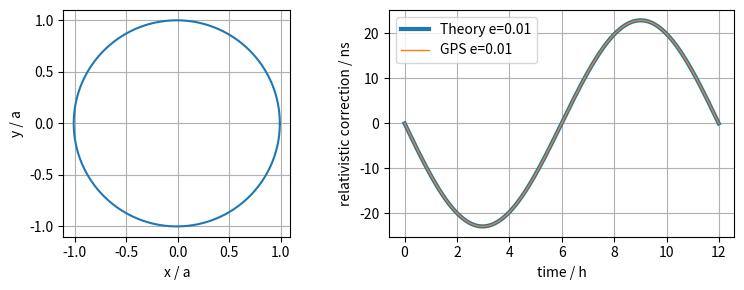

Recreate this plot in Python.
# Example 15: relativistic correction due to elliptic orbit
# [redacted]
# SPDX-License-Identifier: GPL-3.0-only

%matplotlib widget

import matplotlib.pyplot as plt
import numpy as np

G = 6.6743015E-11               # gravitational constant
ME = 5.9722E24                  # earth mass
REP = 6356752                   # earth radius to pole, WGS84
GPS_C  = 2.99792458e8           # speed of light as defined for GPS
F = -2*np.sqrt(G*ME)/GPS_C**2   # GPS -4.44280763E-10
a = 26600000                    # major axis
N = 10000                       # number of point for integration and plot 
e = 0.01                        # eccentricity
b = a*np.sqrt(1-e**2)           # minor axis; e*a = sqrt(a**-b**2)

TE = 2*np.pi*np.sqrt(a**3/(G*ME))   # time period

# Kepler equation: M=E-e*sin(E) with M mean anomaly and E eccentric anomaly
def kepler(M,e):
    itMax=10
    eps=1.0E-12
    E = []
    for M_k in M:
        E_k = M_k        
        it = 0
        q0 = 0
        while abs(E_k-q0) > eps and it < itMax:
            q0 = E_k
            E_k = q0-(q0-e*np.sin(q0)-M_k)/(1-e*np.cos(q0))            
            it += 1            
        E.append(E_k)
    E = np.asarray(E)
    return E

M = np.linspace(0,2*np.pi,N)               # mean anomaly
t = M/(2*np.pi)*TE                         # time

E = kepler(M,e)                            # eccentric anomaly

x = a*np.cos(E) - a*e                      # used for plot
y = b*np.sin(E)                            #      "
r = np.sqrt(x**2 + y**2)                   # distance to earth
# as an alternative you can use:
# r = a*(1-e*np.cos(E))

Phi = -G*ME/r                              # potential
v = np.sqrt(G*ME*(2/r - 1/a))              # velocity

gammaS = 1 - v**2/(2*GPS_C**2)             # special relativity
gammaG = 1 + Phi/GPS_C**2                  # general relativity, only potential
dtr = (gammaS + gammaG - 2)                # correction for clock on satellite
dtrMean = np.mean(dtr)
dtrTheory = np.cumsum(dtr-dtrMean)*t[1]    # relativistic correction 
dtrGPS = F*e*np.sqrt(a)*np.sin(E)          # Replace here E with M to see 
                                           # differences (see text)

gammaOnEarth = 1 - G*ME/(REP*GPS_C**2)     # equal at earth surface due
dtrEarth = gammaOnEarth-1                  # to centrifugal potential 

fig,(ax,bx) = plt.subplots(1,2,figsize=(8,3))
fig.canvas.header_visible = False
ax.set_aspect('equal')
ax.plot(x/a,y/a)
ax.grid()
ax.set_xlabel('x / a')
ax.set_ylabel('y / a')

bx.plot(t/3600,dtrTheory/1E-9,lw=3,label='Theory e=%1.2f' % (e))
bx.plot(t/3600,dtrGPS/1E-9,lw=1,label='GPS e=%1.2f' % (e))
bx.set_xlabel('time / h')
bx.set_ylabel('relativistic correction / ns')
bx.grid()
bx.legend()

plt.tight_layout()
plt.show()


